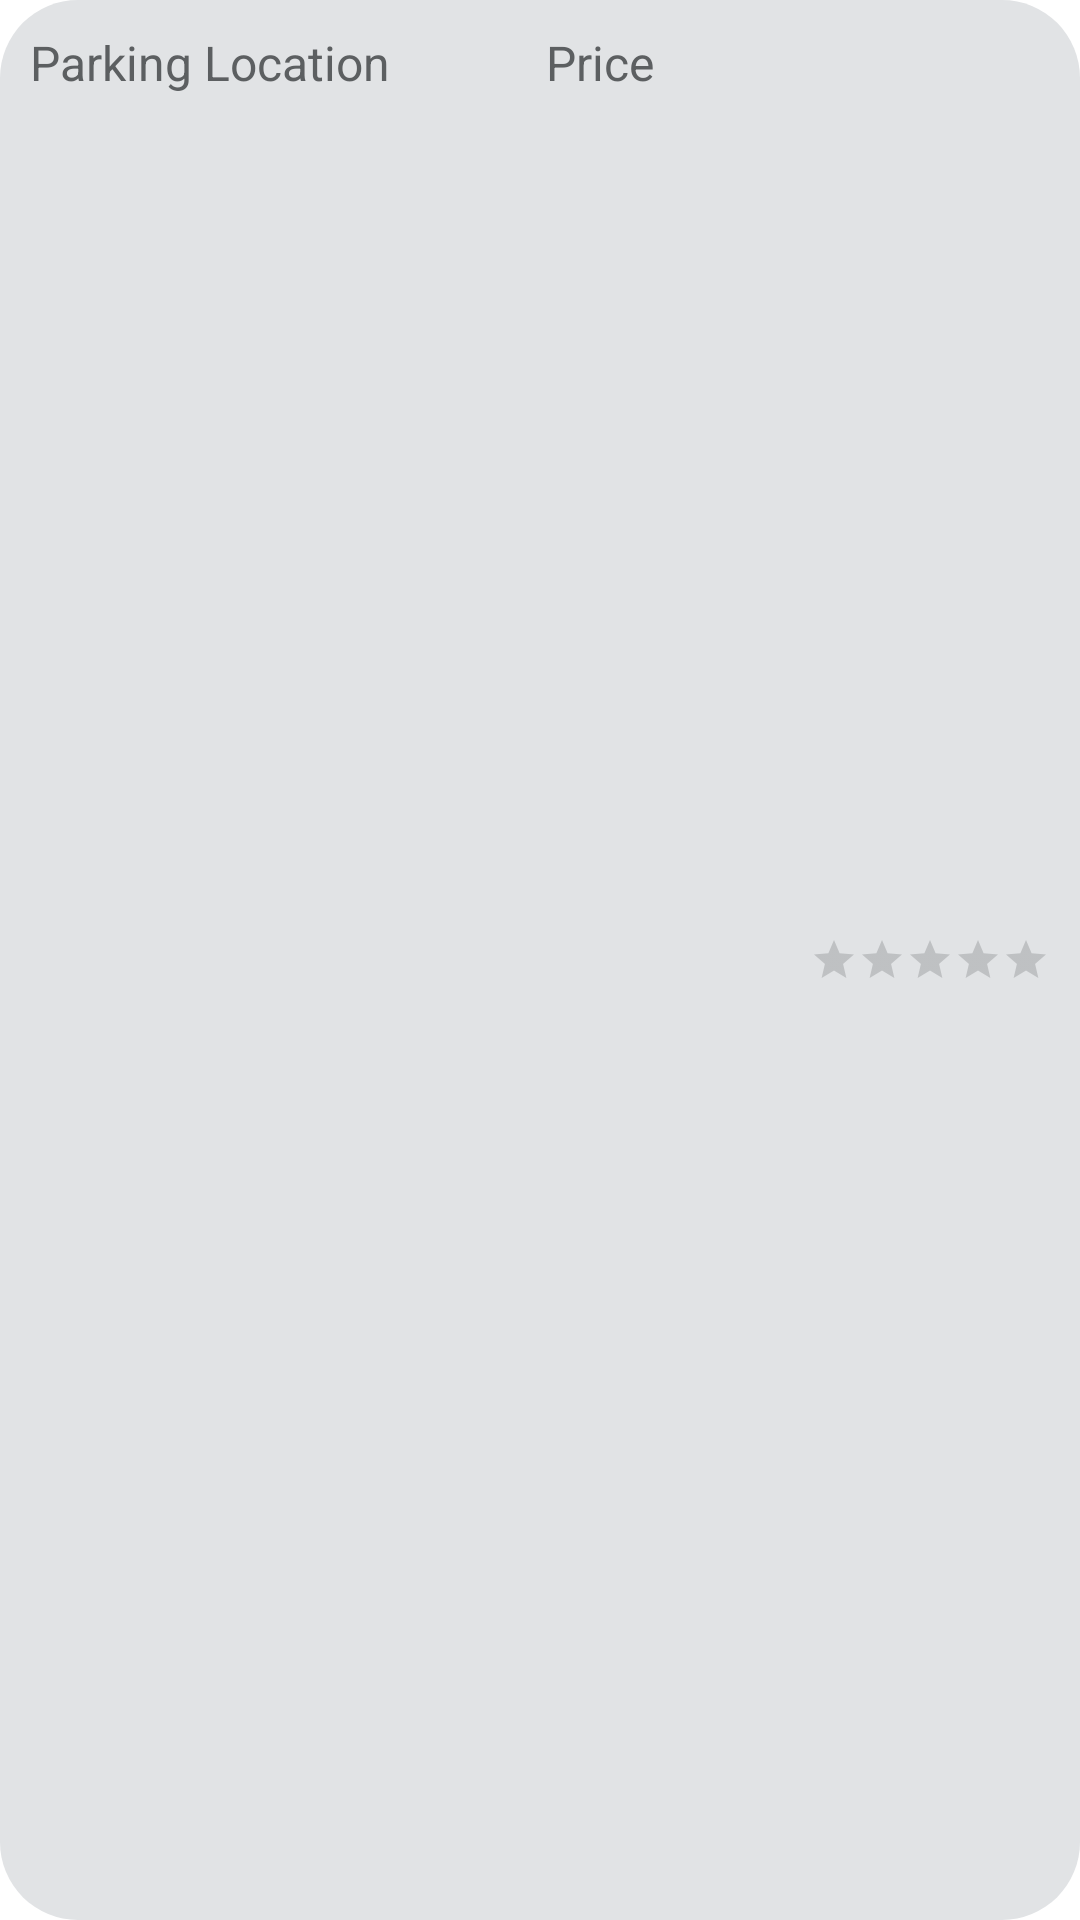

Produce the Android XML layout that renders to this screen, including the resource entries it uses.
<!-- AndroidManifest.xml: application theme Theme.ParkingAssistant -->
<!-- res/layout/parking_item_layout.xml -->
<LinearLayout xmlns:android="http://schemas.android.com/apk/res/android"
    xmlns:app="http://schemas.android.com/apk/res-auto"
    android:layout_width="match_parent"
    android:layout_height="wrap_content"
    android:layout_margin="5dp"
    android:layout_marginBottom="10dp"
    android:background="@drawable/top_layout"
    android:orientation="vertical"
    android:padding="10dp">

    <LinearLayout
        android:layout_width="match_parent"
        android:layout_height="match_parent"
        android:orientation="horizontal">

        <TextView
            android:id="@+id/private_parking_indicator2"
            android:layout_width="wrap_content"
            android:layout_height="match_parent"
            android:drawableStart="@android:drawable/ic_lock_idle_lock"
            android:drawableTint="@color/black"
            android:gravity="start"
            android:textColor="@color/material_dynamic_neutral40"
            android:textSize="16sp"
            android:visibility="gone" />

        <ImageView
            android:id="@+id/availabilitySignImgView"
            android:layout_width="wrap_content"
            android:layout_height="match_parent"
            android:visibility="gone"
            app:srcCompat="@drawable/low_space" />

        <TextView
            android:id="@+id/parkingName"
            android:layout_width="wrap_content"
            android:layout_height="wrap_content"
            android:elevation="8dp"
            android:text="Parking Location"
            android:textColor="@color/material_dynamic_neutral40"
            android:textSize="16sp" />

        <TextView
            android:id="@+id/parking_price"
            android:layout_width="wrap_content"
            android:layout_height="wrap_content"
            android:layout_margin="0dp"
            android:layout_weight="1"
            android:elevation="8dp"
            android:gravity="center"
            android:padding="0dp"
            android:text="Price"
            android:textColor="@color/material_dynamic_neutral40"
            android:textSize="16sp" />

        <RatingBar
            android:id="@+id/parkingRating"
            style="@style/Widget.AppCompat.RatingBar.Small"
            android:layout_width="wrap_content"
            android:layout_height="wrap_content"
            android:layout_gravity="center"
            android:elevation="8dp"
            android:isIndicator="true"
            android:numStars="5"
            android:progressBackgroundTint="@color/material_dynamic_neutral40"
            android:progressTint="@color/purple_500"
            android:stepSize="1" />

    </LinearLayout>

    <LinearLayout
        android:layout_width="match_parent"
        android:layout_height="match_parent"
        android:orientation="horizontal">

        <Button
            android:id="@+id/navigateBtn"
            android:layout_width="wrap_content"
            android:layout_height="wrap_content"
            android:layout_marginTop="8dp"
            android:layout_marginEnd="5dp"
            android:layout_weight="0.5"
            android:elevation="8dp"
            android:text="Navigate"
            app:cornerRadius="20dp"
            app:icon="@drawable/right_arrow_6150"
            app:iconSize="20dp" />

        <Button
            android:id="@+id/parkingLocateBtn"
            android:layout_width="wrap_content"
            android:layout_height="wrap_content"
            android:layout_marginTop="8dp"
            android:layout_marginEnd="5dp"
            android:layout_weight="0.3"
            android:elevation="8dp"
            android:text="Locate"
            android:visibility="gone"
            app:cornerRadius="20dp"
            app:icon="@drawable/current_location"
            app:iconSize="20dp" />

        <Button
            android:id="@+id/remove_btn"
            android:layout_width="wrap_content"
            android:layout_height="wrap_content"
            android:layout_marginTop="8dp"
            android:layout_weight="0.5"
            android:backgroundTint="@color/material_dynamic_neutral40"
            android:elevation="8dp"
            android:text="Remove"
            android:visibility="gone"
            app:cornerRadius="20dp"
            app:icon="@drawable/delete"
            app:iconSize="20dp" />

    </LinearLayout>

</LinearLayout>
<!-- resources referenced by this layout -->
<resources>
  <!-- drawable current_location (drawable) -->
  <vector xmlns:android="http://schemas.android.com/apk/res/android" android:height="32dp" android:viewportHeight="256" android:viewportWidth="256" android:width="32dp">
        
      <path android:fillColor="#000000" android:fillType="nonZero" android:pathData="M127.86,127.86m-42.15,0a42.15,42.15 0,1 1,84.3 0a42.15,42.15 0,1 1,-84.3 0" android:strokeColor="#00000000" android:strokeLineCap="butt" android:strokeLineJoin="miter" android:strokeWidth="2.81"/>
        
      <path android:fillColor="#000000" android:fillType="nonZero" android:pathData="M254.31,116.62L223.42,116.62C218.27,72.52 183.2,37.44 139.1,32.29L139.1,1.41l-22.48,0l0,30.88C72.52,37.44 37.44,72.52 32.29,116.62L1.41,116.62l0,22.48l30.88,0C37.44,183.2 72.52,218.27 116.62,223.42L116.62,254.31l22.48,0L139.1,223.42C183.2,218.27 218.27,183.2 223.42,139.1L254.31,139.1L254.31,116.62zM127.86,201.62c-40.67,0 -73.77,-33.09 -73.77,-73.77S87.18,54.09 127.86,54.09S201.62,87.18 201.62,127.86S168.53,201.62 127.86,201.62z" android:strokeColor="#00000000" android:strokeLineCap="butt" android:strokeLineJoin="miter" android:strokeWidth="2.81"/>
      
  </vector>
  <!-- drawable right_arrow_6150 (drawable) -->
  <vector xmlns:android="http://schemas.android.com/apk/res/android"
      android:height="20dp"
      android:viewportHeight="256"
      android:viewportWidth="256"
      android:width="20dp">
      <group
          android:pivotX="128"
          android:pivotY="128"
          android:rotation="-90">
          <path
              android:fillColor="#7C00E8"
              android:fillType="nonZero"
              android:pathData="M248.27,118.16L16.99,4.69C8.19,0.37 -1.34,9.06 2.15,18.22l40.3,105.79c0.94,2.48 0.94,5.21 0,7.69L2.15,237.49c-3.49,9.16 6.05,17.85 14.84,13.54L248.27,137.55C256.32,133.6 256.32,122.12 248.27,118.16z"
              android:strokeColor="#00000000"
              android:strokeLineCap="butt"
              android:strokeLineJoin="miter"
              android:strokeWidth="2.81" />
      </group>
  </vector>
  <!-- drawable top_layout (drawable) -->
  <shape xmlns:android="http://schemas.android.com/apk/res/android"
      android:shape="rectangle">
      <solid android:color="@color/material_dynamic_neutral90" /> 
      <corners android:radius="26dp" /> 
      <padding android:left="8dp"
          android:top="8dp"
          android:right="8dp"
          android:bottom="8dp" />
  
  </shape>
  <style name="Theme.ParkingAssistant" parent="Theme.MaterialComponents.DayNight.NoActionBar">
          
          <item name="colorPrimary">@color/purple_500</item>
          <item name="colorPrimaryVariant">@color/purple_700</item>
          
          <item name="colorSecondary">@color/teal_200</item>
          <item name="colorSecondaryVariant">@color/teal_700</item>
          <item name="colorOnSecondary">@color/black</item>
          
          
          <item name="android:statusBarColor">@android:color/transparent</item>
          <item name="android:windowLightStatusBar">true</item>
      </style>
  <!-- not gathered from this repository: default colours our renderer supplied (Android Studio template values) -->
  <color name="purple_500">#FF6200EE</color>
  <color name="purple_700">#FF3700B3</color>
  <color name="teal_200">#FF03DAC5</color>
  <color name="teal_700">#FF018786</color>
  <color name="black">#FF000000</color>
</resources>
